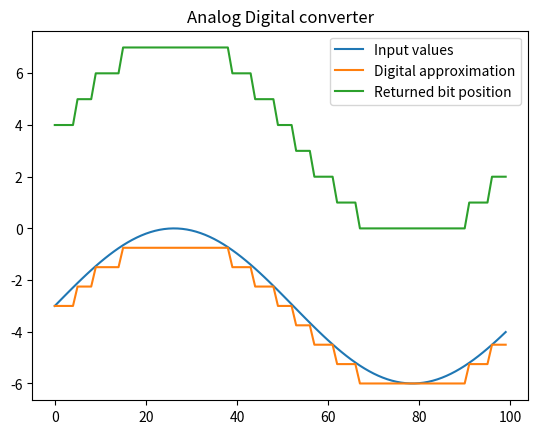

This figure's Python source:
from math import sin
import matplotlib.pyplot as plt


def adc(value: float, bits: int, __range: tuple, __returned):
    """
    This function takes an input value and a value range and converts it to a position represented by n bits.
    :param value: The analog value we want to convert to digital.
    :param bits: The amount of bits we'll use to represent the digital output.
    :param __range: Tuple with the minimum and maximum values analog values we are to receive.
    :param __returned: Digital output.
    :return:
    """

    # Calculate the maximum weight we'll have to deal with. This is the distance between the minimum possible input and
    # the maximum one.
    width = __range[1] - __range[0]

    # Now, we divide that total width between the total amount of states we can make of the bits we have.
    # The bit height is the distance between two bit positions.
    bit_height = width/2**bits

    # This is the maximum integer bit positions we can put between the lowest part of the range and the current value.
    # Imagine we want to reach a certain height stacking up Lego pieces, without exceeding that height.
    # The amount of pieces we'd need would be the integer division between the given height (measured from the floor)
    # and the height of each Lego piece.
    position = int(((value - __range[0]) // bit_height))

    # Put it in the proper binary format.
    print("{0:0{width}b}".format(position, width=bits))

    # I think this is what should be returned,  a n bit binary value.
    __returned.append(position)

    # This, on the other hand, is a more visually representative one.
    return (value // bit_height)*bit_height


bit_amount = 3
returned = []

test = [-3+3*sin(i*6/100) for i in range(100)]
digital = [adc(test_i, bit_amount, (-6, 0), returned) for test_i in test]

plt.plot(test, label='Input values')
plt.plot(digital, label='Digital approximation')
plt.plot(returned, label='Returned bit position')
plt.legend()
plt.title('Analog Digital converter')
plt.show()


